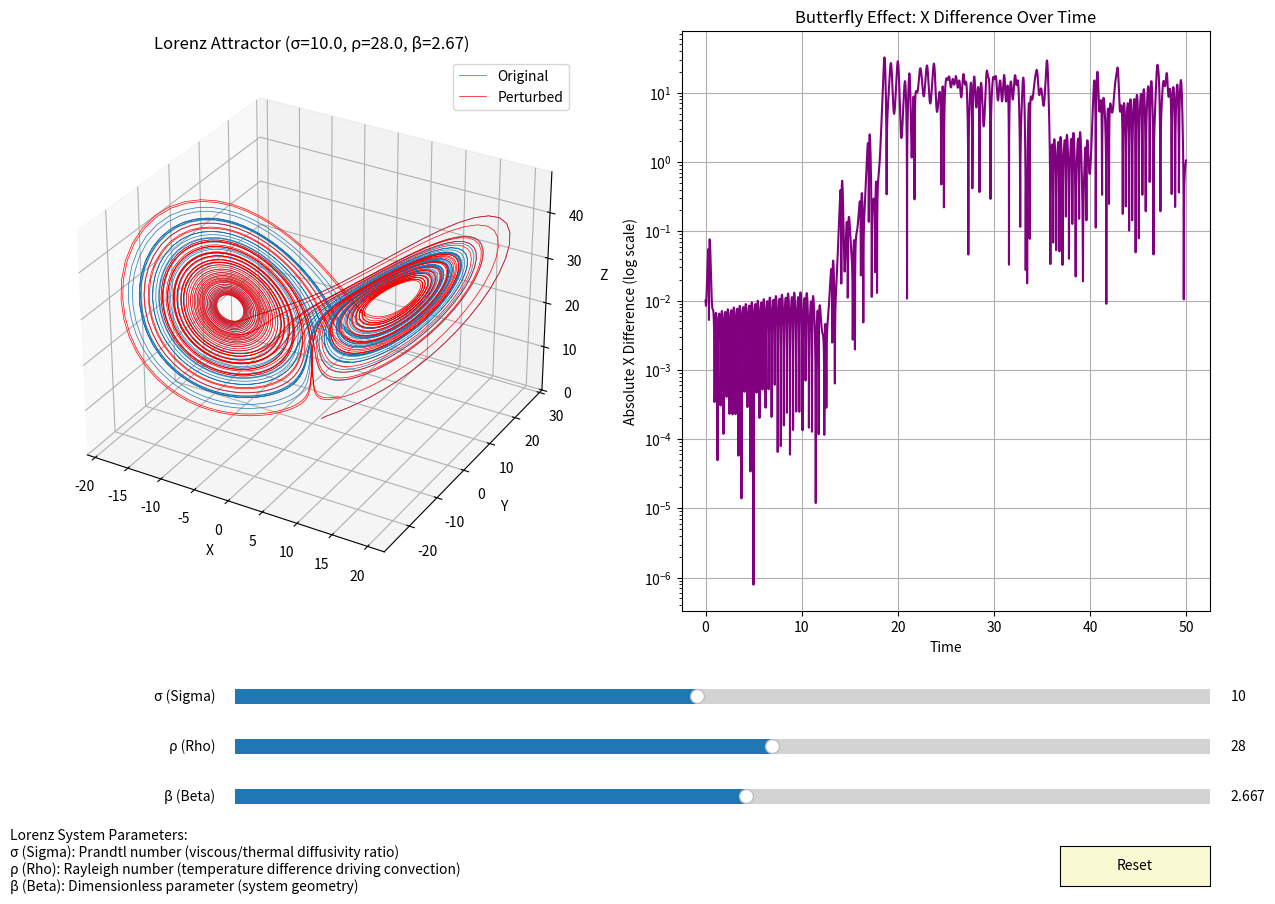
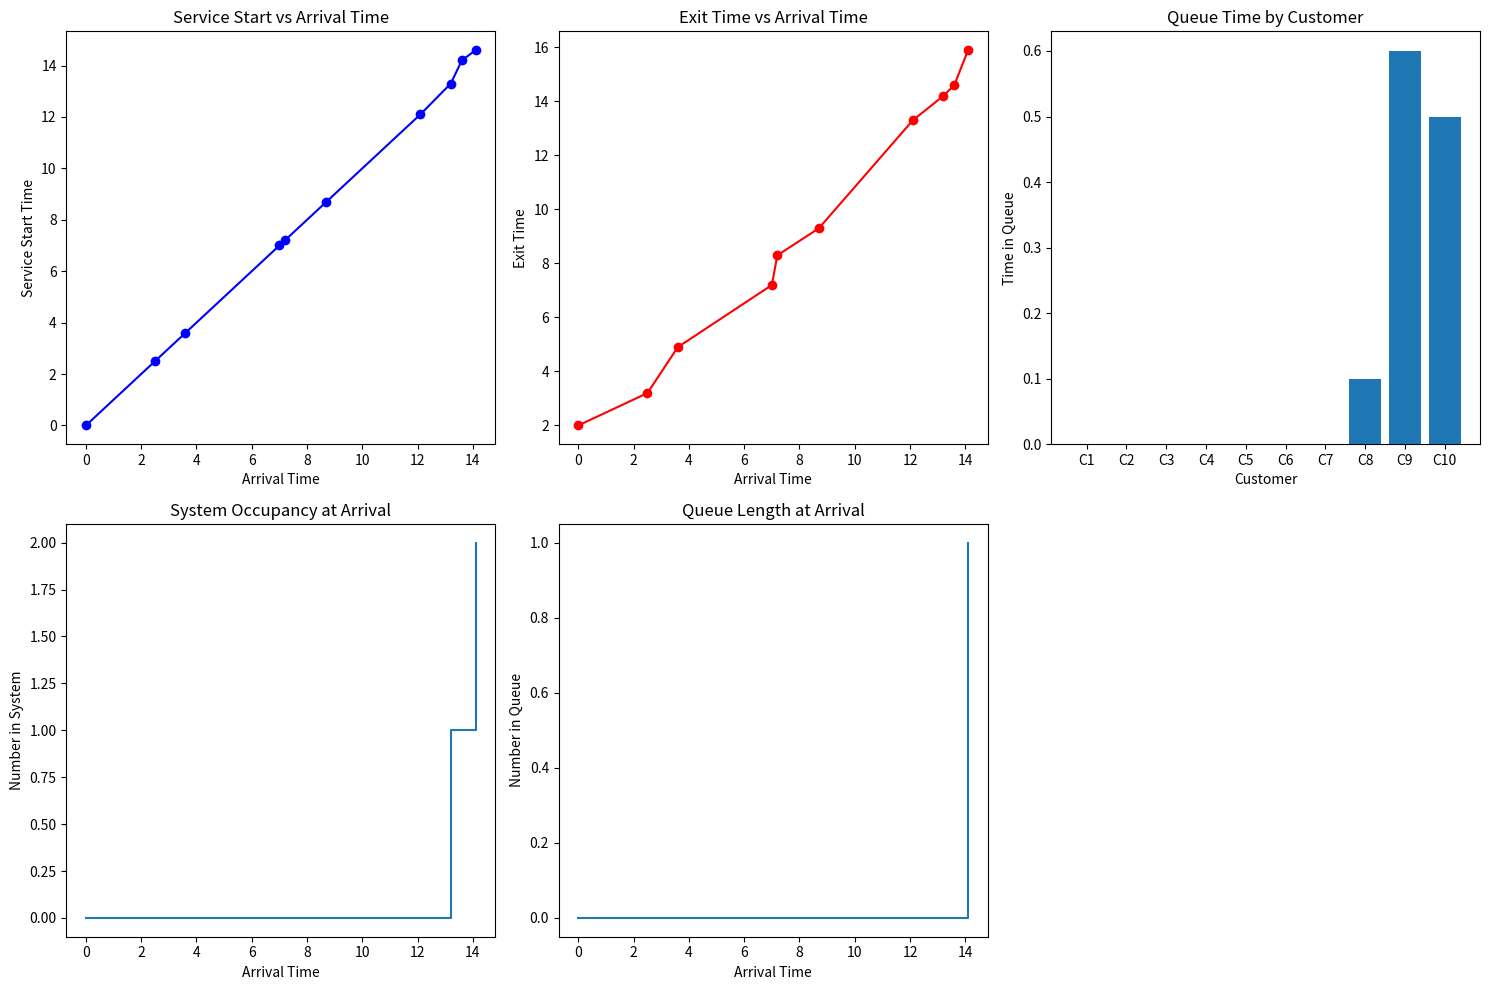
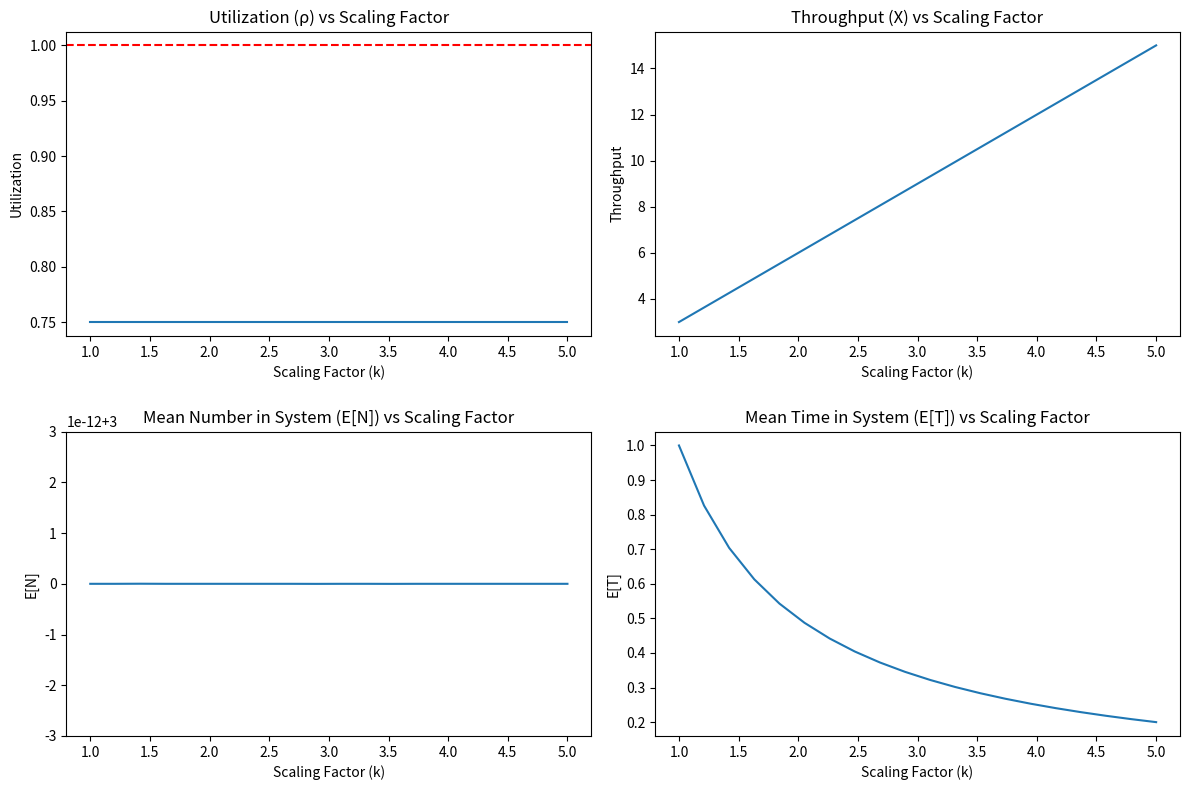
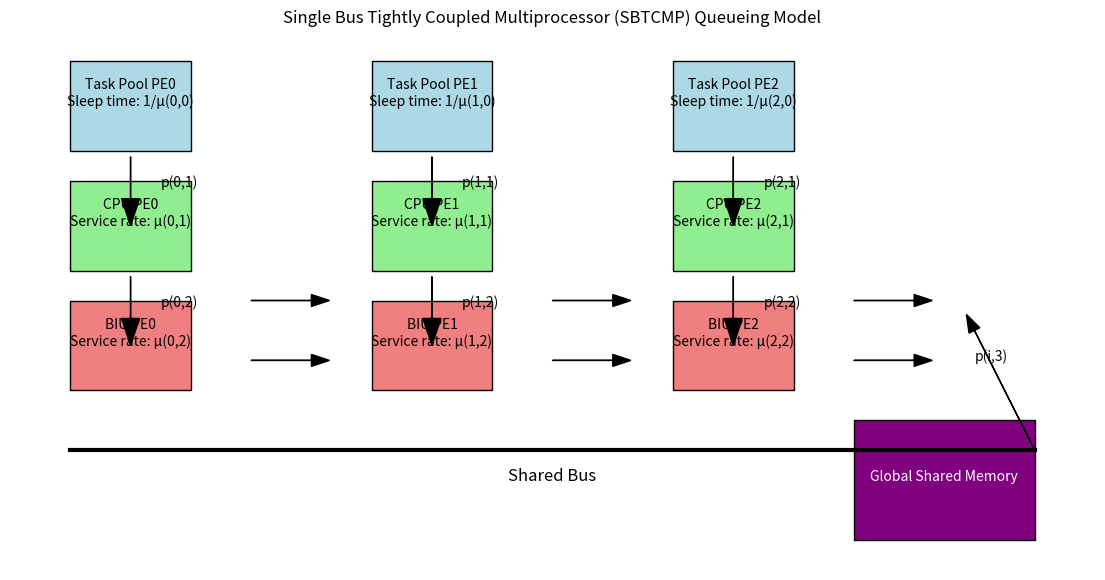

Write the Python code that produced these figures, in order.
import numpy as np
import matplotlib.pyplot as plt
from mpl_toolkits.mplot3d import Axes3D
from matplotlib.widgets import Slider, Button
from matplotlib.animation import FuncAnimation
from scipy.integrate import odeint
import random

"""
# Lorenz System and Queueing Theory Simulation for CST-305 Project 7
# [redacted]
# [redacted]
# This script includes:
# - Part 1: Interactive Lorenz System with Butterfly Effect
# - Part 2: Queueing Theory Analysis with All Required Problems


Part 1: Interactive Lorenz System with Butterfly Effect Demonstration
Part 2: Comprehensive Queueing Theory Analysis with Mathematical Derivations
"""

# ================== PART 1: LORENZ SYSTEM WITH BUTTERFLY EFFECT ==================
class LorenzSystem:
    def __init__(self):
        # Standard Lorenz parameters
        self.sigma = 10    # Prandtl number (σ)
        self.rho = 28      # Rayleigh number (ρ)
        self.beta = 8/3    # Dimensionless parameter (β)
        
        # Simulation parameters
        self.dt = 0.01
        self.steps = 5000
        self.time = np.arange(0, self.steps * self.dt, self.dt)
        
        # Initial conditions (two slightly different states for butterfly effect)
        self.initial_state1 = [1.0, 1.0, 1.0]
        self.initial_state2 = [1.01, 1.0, 1.0]  # 1% difference in x
        
        # Solution trajectories
        self.solution1 = None
        self.solution2 = None
        
        # Set up figure and interactive controls
        self.setup_interactive_plot()
        
    def lorenz_equations(self, state, t):
        """The Lorenz system equations"""
        x, y, z = state
        dxdt = self.sigma * (y - x)
        dydt = x * (self.rho - z) - y
        dzdt = x * y - self.beta * z
        return [dxdt, dydt, dzdt]
    
    def solve_system(self):
        """Solve the Lorenz system for both initial conditions"""
        self.solution1 = odeint(self.lorenz_equations, self.initial_state1, self.time)
        self.solution2 = odeint(self.lorenz_equations, self.initial_state2, self.time)
    
    def setup_interactive_plot(self):
        """Create interactive plot with parameter controls"""
        self.fig = plt.figure(figsize=(15, 10))
        plt.subplots_adjust(bottom=0.3)
        
        # 3D plot for Lorenz attractor
        self.ax1 = self.fig.add_subplot(121, projection='3d')
        self.ax1.set_title('Lorenz Attractor')
        
        # 2D plot for butterfly effect demonstration
        self.ax2 = self.fig.add_subplot(122)
        self.ax2.set_title('Butterfly Effect Demonstration')
        self.ax2.set_xlabel('Time')
        self.ax2.set_ylabel('X Difference')
        
        # Parameter sliders
        ax_sigma = plt.axes([0.25, 0.2, 0.65, 0.03])
        ax_rho = plt.axes([0.25, 0.15, 0.65, 0.03])
        ax_beta = plt.axes([0.25, 0.1, 0.65, 0.03])
        
        self.slider_sigma = Slider(ax_sigma, 'σ (Sigma)', 1, 20, valinit=self.sigma)
        self.slider_rho = Slider(ax_rho, 'ρ (Rho)', 1, 50, valinit=self.rho)
        self.slider_beta = Slider(ax_beta, 'β (Beta)', 0.1, 5, valinit=self.beta)
        
        # Update function for sliders
        def update(val):
            self.sigma = self.slider_sigma.val
            self.rho = self.slider_rho.val
            self.beta = self.slider_beta.val
            self.solve_system()
            self.update_plots()
        
        self.slider_sigma.on_changed(update)
        self.slider_rho.on_changed(update)
        self.slider_beta.on_changed(update)
        
        # Reset button
        reset_ax = plt.axes([0.8, 0.025, 0.1, 0.04])
        self.reset_button = Button(reset_ax, 'Reset', color='lightgoldenrodyellow')
        self.reset_button.on_clicked(self.reset_parameters)
        
        # Solve and plot initial state
        self.solve_system()
        self.update_plots()
        
        # Add parameter explanations
        param_text = (
            "Lorenz System Parameters:\n"
            "σ (Sigma): Prandtl number (viscous/thermal diffusivity ratio)\n"
            "ρ (Rho): Rayleigh number (temperature difference driving convection)\n"
            "β (Beta): Dimensionless parameter (system geometry)"
        )
        plt.figtext(0.1, 0.02, param_text, fontsize=10)
    
    def update_plots(self):
        """Update both plots with current solutions"""
        # Clear and update 3D plot
        self.ax1.clear()
        self.ax1.plot(self.solution1[:, 0], self.solution1[:, 1], self.solution1[:, 2], 
                     lw=0.5, label='Original')
        self.ax1.plot(self.solution2[:, 0], self.solution2[:, 1], self.solution2[:, 2], 
                     lw=0.5, color='red', label='Perturbed')
        self.ax1.set_xlabel('X')
        self.ax1.set_ylabel('Y')
        self.ax1.set_zlabel('Z')
        self.ax1.set_title(f'Lorenz Attractor (σ={self.sigma:.1f}, ρ={self.rho:.1f}, β={self.beta:.2f})')
        self.ax1.legend()
        
        # Update butterfly effect plot
        self.ax2.clear()
        x_diff = np.abs(self.solution1[:, 0] - self.solution2[:, 0])
        self.ax2.semilogy(self.time, x_diff, color='purple')
        self.ax2.set_title('Butterfly Effect: X Difference Over Time')
        self.ax2.set_xlabel('Time')
        self.ax2.set_ylabel('Absolute X Difference (log scale)')
        self.ax2.grid(True)
        
        self.fig.canvas.draw_idle()
    
    def reset_parameters(self, event):
        """Reset parameters to default values"""
        self.slider_sigma.reset()
        self.slider_rho.reset()
        self.slider_beta.reset()
    
    def animate_lorenz(self):
        """Create an animated visualization of the Lorenz system"""
        fig = plt.figure(figsize=(10, 8))
        ax = fig.add_subplot(111, projection='3d')
        
        # Initialize line objects
        line1, = ax.plot([], [], [], lw=0.5, label='Original')
        line2, = ax.plot([], [], [], lw=0.5, color='red', label='Perturbed')
        ax.set_xlim(-20, 20)
        ax.set_ylim(-30, 30)
        ax.set_zlim(0, 50)
        ax.set_xlabel('X')
        ax.set_ylabel('Y')
        ax.set_zlabel('Z')
        ax.set_title('Animated Lorenz Attractor')
        ax.legend()
        
        def init():
            line1.set_data([], [])
            line1.set_3d_properties([])
            line2.set_data([], [])
            line2.set_3d_properties([])
            return line1, line2
        
        def animate(i):
            # Animate first 1000 steps for performance
            idx = min(i, 1000)
            line1.set_data(self.solution1[:idx, 0], self.solution1[:idx, 1])
            line1.set_3d_properties(self.solution1[:idx, 2])
            line2.set_data(self.solution2[:idx, 0], self.solution2[:idx, 1])
            line2.set_3d_properties(self.solution2[:idx, 2])
            return line1, line2
        
        ani = FuncAnimation(fig, animate, frames=200, init_func=init,
                            blit=True, interval=50, repeat=True)
        plt.show()
        return ani

# ================== PART 2: QUEUEING THEORY ANALYSIS ==================
class QueueingAnalysis:
    def __init__(self):
        # Problem 1 data
        self.arrival_times = [0, 2.5, 3.6, 7.0, 7.2, 8.7, 12.1, 13.2, 13.6, 14.1]
        self.service_durations = [2.0, 0.7, 1.3, 0.2, 1.1, 0.6, 1.2, 0.9, 0.4, 1.3]
        
    def problem1_fcfs_queue(self):
        """Problem 1: FCFS Queue Analysis with Correct Calculations"""
        print("\n=== Problem 1: FCFS Queue Analysis ===")
        
        # Calculate service start and end times
        service_start = []
        service_end = []
        for i in range(len(self.arrival_times)):
            if i == 0:
                start = self.arrival_times[i]
            else:
                start = max(self.arrival_times[i], service_end[i-1])
            end = start + self.service_durations[i]
            service_start.append(start)
            service_end.append(end)
        
        # Calculate time in queue for each customer
        queue_times = [start - arr for start, arr in zip(service_start, self.arrival_times)]
        
        # Calculate number in system and queue at arrival times
        num_in_system = []
        num_in_queue = []
        for i in range(len(self.arrival_times)):
            if i == 0:
                num_sys = 0
                num_q = 0
            else:
                # Number in system is count of customers who have arrived but not left
                num_sys = sum(1 for j in range(i) if service_end[j] > self.arrival_times[i])
                # Number in queue is count of customers waiting (arrived but service not started)
                num_q = sum(1 for j in range(i) if service_start[j] > self.arrival_times[i])
            num_in_system.append(num_sys)
            num_in_queue.append(num_q)
        
        # Calculate Lq (time average number in queue)
        events = sorted(set(self.arrival_times + service_start + service_end))
        q_times = []
        q_counts = []
        current_q = 0
        
        for i in range(len(events)-1):
            t_start = events[i]
            t_end = events[i+1]
            
            # Check if this event time is an arrival or departure
            if t_start in self.arrival_times:
                current_q += 1
            if t_start in service_start:
                current_q -= 1
            
            q_times.append(t_end - t_start)
            q_counts.append(current_q)
        
        total_time = 15.27  # Last customer exits at 15.27
        Lq = sum(t * q for t, q in zip(q_times, q_counts)) / total_time
        
        # Lq_A is average number in queue seen by arrivals
        Lq_A = np.mean(num_in_queue)
        
        # Print hand calculations
        print("\nHand Calculations:")
        print("Customer | Arrival | Service Start | Service End | Time in Queue | Num in System | Num in Queue")
        for i in range(len(self.arrival_times)):
            print(f"{i+1:8d} | {self.arrival_times[i]:7.2f} | {service_start[i]:14.2f} | {service_end[i]:11.2f} | "
                  f"{queue_times[i]:13.2f} | {num_in_system[i]:14d} | {num_in_queue[i]:13d}")
        
        print(f"\nLq (Time avg in queue) = {sum(t*q for t,q in zip(q_times,q_counts))} / {total_time} = {Lq:.4f}")
        print(f"Lq_A (Avg seen by arrivals) = Mean of {num_in_queue} = {Lq_A:.4f}")
        
        # Plotting
        plt.figure(figsize=(15, 10))
        
        # Plot 1: Arrival time vs Service start time
        plt.subplot(2, 3, 1)
        plt.plot(self.arrival_times, service_start, 'bo-')
        plt.xlabel('Arrival Time')
        plt.ylabel('Service Start Time')
        plt.title('Service Start vs Arrival Time')
        
        # Plot 2: Arrival time vs Exit time
        plt.subplot(2, 3, 2)
        plt.plot(self.arrival_times, service_end, 'ro-')
        plt.xlabel('Arrival Time')
        plt.ylabel('Exit Time')
        plt.title('Exit Time vs Arrival Time')
        
        # Plot 3: Arrival time vs Time in queue
        plt.subplot(2, 3, 3)
        plt.bar(range(len(self.arrival_times)), queue_times)
        plt.xticks(range(len(self.arrival_times)), [f"C{i+1}" for i in range(len(self.arrival_times))])
        plt.xlabel('Customer')
        plt.ylabel('Time in Queue')
        plt.title('Queue Time by Customer')
        
        # Plot 4: Arrival time vs Number in system
        plt.subplot(2, 3, 4)
        plt.step(self.arrival_times, num_in_system, where='post')
        plt.xlabel('Arrival Time')
        plt.ylabel('Number in System')
        plt.title('System Occupancy at Arrival')
        
        # Plot 5: Arrival time vs Number in queue
        plt.subplot(2, 3, 5)
        plt.step(self.arrival_times, num_in_queue, where='post')
        plt.xlabel('Arrival Time')
        plt.ylabel('Number in Queue')
        plt.title('Queue Length at Arrival')
        
        plt.tight_layout()
        plt.show()
        
        return Lq, Lq_A
    
    def problem2_mm1_gateway(self):
        """Problem 2: M/M/1 Gateway Analysis"""
        print("\n=== Problem 2: M/M/1 Gateway Analysis ===")
        
        λ = 125  # packets per second (arrival rate)
        service_time = 0.002  # 2 ms per packet
        μ = 1/service_time  # service rate (500 packets/sec)
        
        ρ = λ / μ  # utilization factor
        
        print("\nMathematical Analysis:")
        print(f"Arrival rate (λ) = {λ} packets/sec")
        print(f"Service rate (μ) = 1/{service_time} = {μ} packets/sec")
        print(f"Utilization (ρ) = λ/μ = {ρ:.4f}")
        
        # Probability of buffer overflow with 12 buffers
        # P(N > 12) = ρ^(13) for M/M/1
        P_overflow = ρ ** 13
        print(f"\nP(buffer overflow with 12 buffers) = P(N > 12) = ρ^13 = {P_overflow:.4e}")
        
        # Buffers needed for loss < 1 per million
        # Find smallest B where P(N > B) < 1e-6 => ρ^(B+1) < 1e-6
        B = np.ceil(np.log(1e-6)/np.log(ρ)) - 1
        print(f"\nFor P(loss) < 1e-6, need P(N > B) < 1e-6")
        print(f"Solve ρ^(B+1) < 1e-6 => B > log(1e-6)/log(ρ) - 1")
        print(f"B > {np.log(1e-6)/np.log(ρ)} - 1 => B ≥ {B:.0f} buffers")
        
        return ρ, P_overflow, B
    
    def problem3_scaling_mm1(self):
        """Problem 3: Scaling M/M/1 System"""
        print("\n=== Problem 3: Scaling M/M/1 System ===")
        
        # Initial parameters
        λ = 3  # jobs/sec
        μ = 4  # jobs/sec
        k_values = np.linspace(1, 5, 20)  # Scaling factors
        
        print("\nMathematical Analysis:")
        print("When scaling both λ and μ by factor k:")
        print("a) Utilization ρ = (kλ)/(kμ) = λ/μ (unchanged)")
        print("b) Throughput X = min(kλ, kμ) = k*min(λ,μ) (scales by k)")
        print("c) Mean number in system E[N] = ρ/(1-ρ) (unchanged)")
        print("d) Mean time in system E[T] = 1/(kμ - kλ) = (1/k)*1/(μ-λ) (reduces by factor k)")
        
        # Calculate metrics for each scaling factor
        utilizations = []
        throughputs = []
        mean_numbers = []
        mean_times = []
        
        for k in k_values:
            λ_scaled = λ * k
            μ_scaled = μ * k
            ρ = λ_scaled / μ_scaled
            
            utilizations.append(ρ)
            throughputs.append(min(λ_scaled, μ_scaled))
            mean_numbers.append(ρ/(1-ρ) if ρ < 1 else float('inf'))
            mean_times.append(1/(μ_scaled - λ_scaled) if ρ < 1 else float('inf'))
        
        # Plotting
        plt.figure(figsize=(12, 8))
        
        plt.subplot(2, 2, 1)
        plt.plot(k_values, utilizations)
        plt.title('Utilization (ρ) vs Scaling Factor')
        plt.xlabel('Scaling Factor (k)')
        plt.ylabel('Utilization')
        plt.axhline(y=1, color='r', linestyle='--')
        
        plt.subplot(2, 2, 2)
        plt.plot(k_values, throughputs)
        plt.title('Throughput (X) vs Scaling Factor')
        plt.xlabel('Scaling Factor (k)')
        plt.ylabel('Throughput')
        
        plt.subplot(2, 2, 3)
        plt.plot(k_values, mean_numbers)
        plt.title('Mean Number in System (E[N]) vs Scaling Factor')
        plt.xlabel('Scaling Factor (k)')
        plt.ylabel('E[N]')
        
        plt.subplot(2, 2, 4)
        plt.plot(k_values, mean_times)
        plt.title('Mean Time in System (E[T]) vs Scaling Factor')
        plt.xlabel('Scaling Factor (k)')
        plt.ylabel('E[T]')
        
        plt.tight_layout()
        plt.show()
        
        return utilizations, throughputs, mean_numbers, mean_times
    
    def problem4_max_arrival_rate(self):
        """Problem 4: Maximum Arrival Rate for M/M/1"""
        print("\n=== Problem 4: Maximum Arrival Rate ===")
        
        service_demand = 3  # minutes per job
        μ = 1/service_demand  # jobs per minute
        max_wait = 6  # minutes (E[Tq] < 6)
        
        print("\nGiven:")
        print(f"Mean job size (service demand) = 3 minutes => μ = {μ:.4f} jobs/min")
        print(f"Mean waiting time E[Tq] must be < {max_wait} minutes")
        
        print("\nMathematical Analysis:")
        print("For M/M/1 queue:")
        print("E[Tq] = ρ/(μ(1-ρ)) < 6")
        print("Where ρ = λ/μ")
        print("Solving for ρ:")
        print("ρ < 6μ(1-ρ)")
        print("ρ < 6μ - 6μρ")
        print("ρ + 6μρ < 6μ")
        print("ρ(1 + 6μ) < 6μ")
        print("ρ < 6μ/(1 + 6μ)")
        
        max_ρ = (6 * μ) / (1 + 6 * μ)
        max_λ = max_ρ * μ
        
        print(f"\nMaximum ρ = {6*μ}/(1 + {6*μ}) = {max_ρ:.4f}")
        print(f"Maximum λ = ρ*μ = {max_ρ:.4f} * {μ:.4f} = {max_λ:.4f} jobs/min")
        print(f"= {max_λ * 60:.2f} jobs/hour")
        
        return max_λ
    
    def problem5_tcmp_model(self):
        """Problem 5: TCMP Queueing Model"""
        print("\n=== Problem 5: TCMP Queueing Model ===")
        
        print("\nQueueing Model Description:")
        print("1. Each Processing Element (PE) has:")
        print("   - Task pool with sleep time μ(i,0)^-1")
        print("   - CPU with service rate μ(i,1)")
        print("   - Bus Interface Unit (BIU) with service rate μ(i,2)")
        print("2. All BIUs share a single bus (contention point)")
        print("3. Global shared memory accessible via bus")
        print("4. Branching probabilities:")
        print("   - p(i,1): Task → CPU")
        print("   - p(i,2): CPU → BIU")
        print("   - p(i,3): BIU → CPU (after memory access)")
        
        # Visualization
        fig, ax = plt.subplots(figsize=(14, 7))
        
        # Draw 3 Processing Elements as example
        for i in range(3):
            # Task pool
            ax.add_patch(plt.Rectangle((i*5, 3), 2, 1.5, fc='lightblue', ec='black'))
            plt.text(i*5+1, 3.75, f'Task Pool PE{i}\nSleep time: 1/μ({i},0)', ha='center')
            
            # CPU
            ax.add_patch(plt.Rectangle((i*5, 1), 2, 1.5, fc='lightgreen', ec='black'))
            plt.text(i*5+1, 1.75, f'CPU PE{i}\nService rate: μ({i},1)', ha='center')
            
            # BIU
            ax.add_patch(plt.Rectangle((i*5, -1), 2, 1.5, fc='lightcoral', ec='black'))
            plt.text(i*5+1, -0.25, f'BIU PE{i}\nService rate: μ({i},2)', ha='center')
            
            # Arrows for task flow
            plt.arrow(i*5+1, 2.9, 0, -0.7, head_width=0.3, color='black')
            plt.text(i*5+1.5, 2.4, f'p({i},1)', fontsize=10)
            
            plt.arrow(i*5+1, 0.9, 0, -0.7, head_width=0.3, color='black')
            plt.text(i*5+1.5, 0.4, f'p({i},2)', fontsize=10)
            
            plt.arrow(i*5+3, 0.5, 1, 0, head_width=0.2, color='black')
            plt.arrow(i*5+3, -0.5, 1, 0, head_width=0.2, color='black')
        
        # Shared bus
        plt.plot([0, 16], [-2, -2], 'k-', linewidth=3)
        plt.text(8, -2.5, 'Shared Bus', ha='center', fontsize=12)
        
        # Global memory
        ax.add_patch(plt.Rectangle((13, -3.5), 3, 2, fc='purple', ec='black'))
        plt.text(14.5, -2.5, 'Global Shared Memory', ha='center', color='white')
        
        # Return arrows from memory
        plt.arrow(16, -2, -1, 2, head_width=0.2, color='black')
        plt.text(15, -0.5, f'p(i,3)', fontsize=10)
        
        plt.xlim(-1, 17)
        plt.ylim(-4, 5)
        plt.axis('off')
        plt.title('Single Bus Tightly Coupled Multiprocessor (SBTCMP) Queueing Model')
        plt.show()

# ================== MAIN EXECUTION ==================
def main():
    print("CST-305 Project 7: Code Errors and Queueing Theory\n")
    
    # Part 1: Lorenz System with Butterfly Effect
    print("=== PART 1: LORENZ SYSTEM AND BUTTERFLY EFFECT ===")
    lorenz = LorenzSystem()
    
    # Uncomment to see animation (may slow down execution)
    # print("\nGenerating animation...")
    # lorenz.animate_lorenz()
    
    # Part 2: Queueing Theory Analysis
    print("\n=== PART 2: QUEUEING THEORY ANALYSIS ===")
    qa = QueueingAnalysis()
    
    print("\nProblem 1: FCFS Queue Analysis")
    Lq, Lq_A = qa.problem1_fcfs_queue()
    
    print("\nProblem 2: M/M/1 Gateway Analysis")
    ρ, P_overflow, B = qa.problem2_mm1_gateway()
    
    print("\nProblem 3: Scaling M/M/1 System")
    qa.problem3_scaling_mm1()
    
    print("\nProblem 4: Maximum Arrival Rate")
    max_λ = qa.problem4_max_arrival_rate()
    
    print("\nProblem 5: TCMP Queueing Model")
    qa.problem5_tcmp_model()

if __name__ == "__main__":
    main()